Dataset: label_template (GitHub, YLTsai0609/Missing_Semester_of_Your_CS_Education). Classes: hook empty, hook with ground rod, light turned off, light turned on.

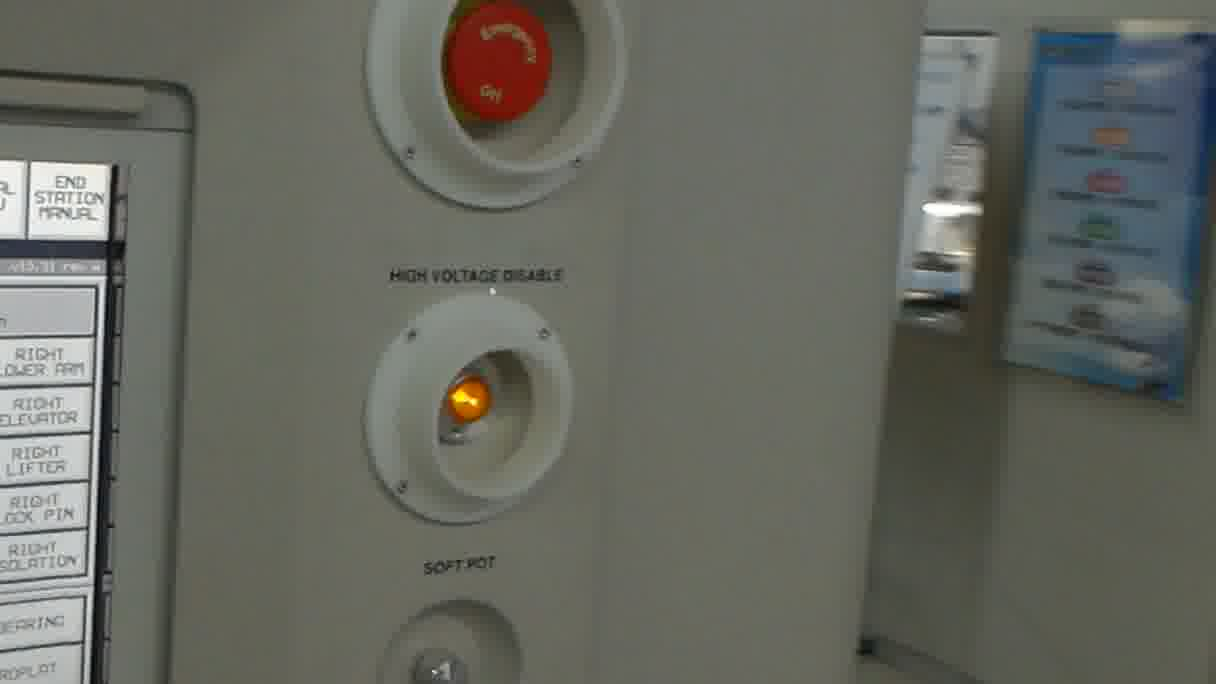
Label: light turned on

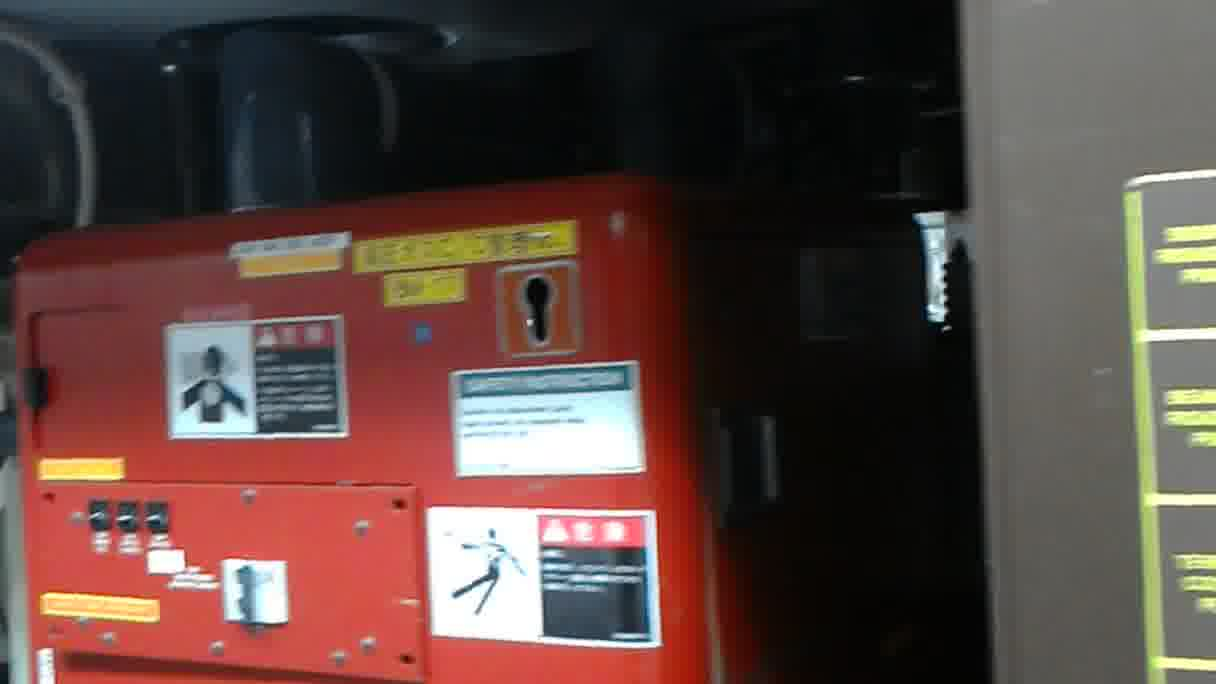
Label: hook empty

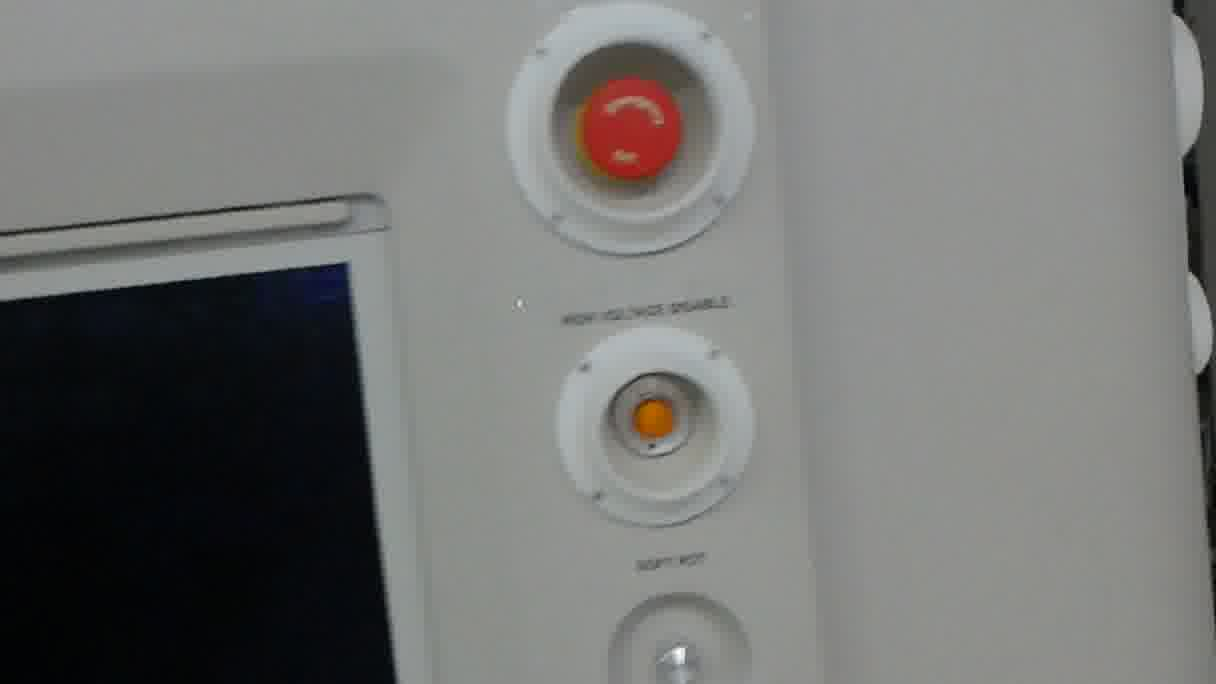
Label: light turned off

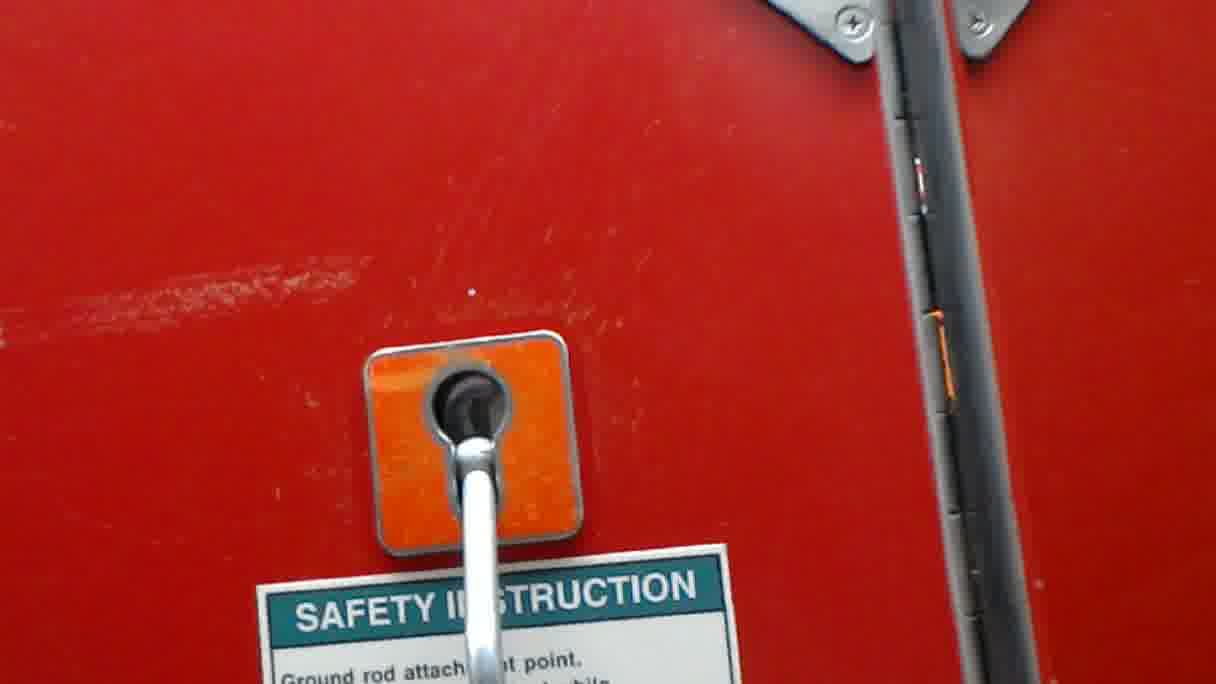
Label: hook with ground rod

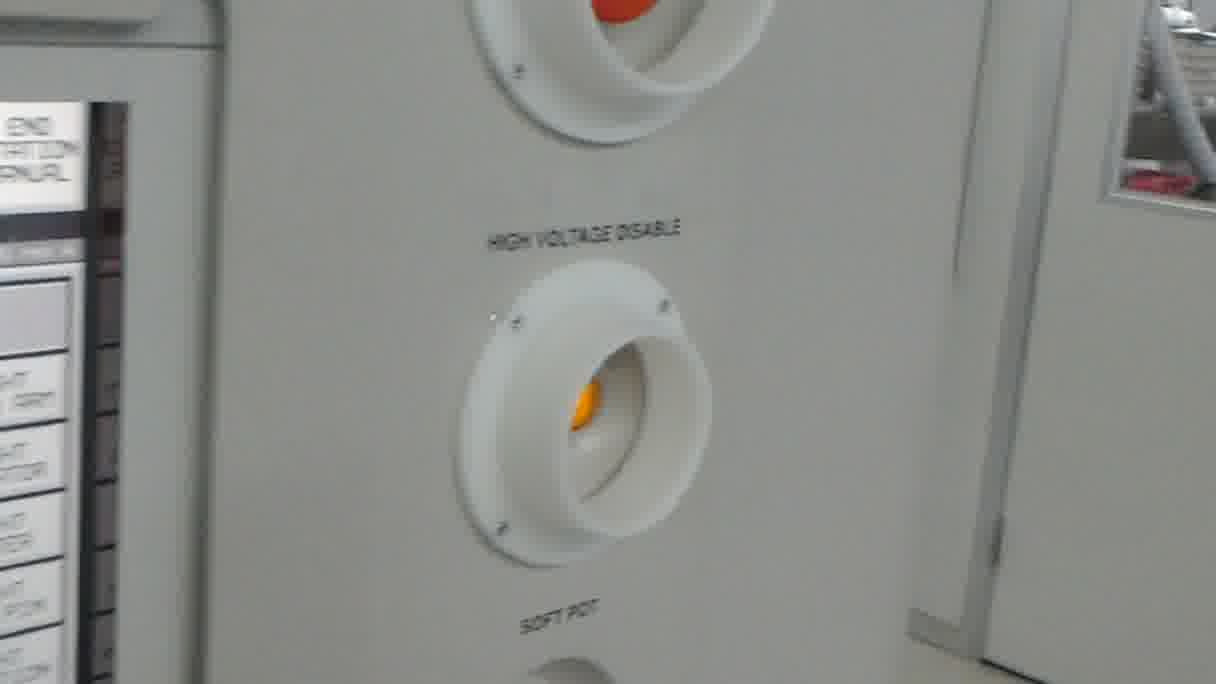
Label: light turned on

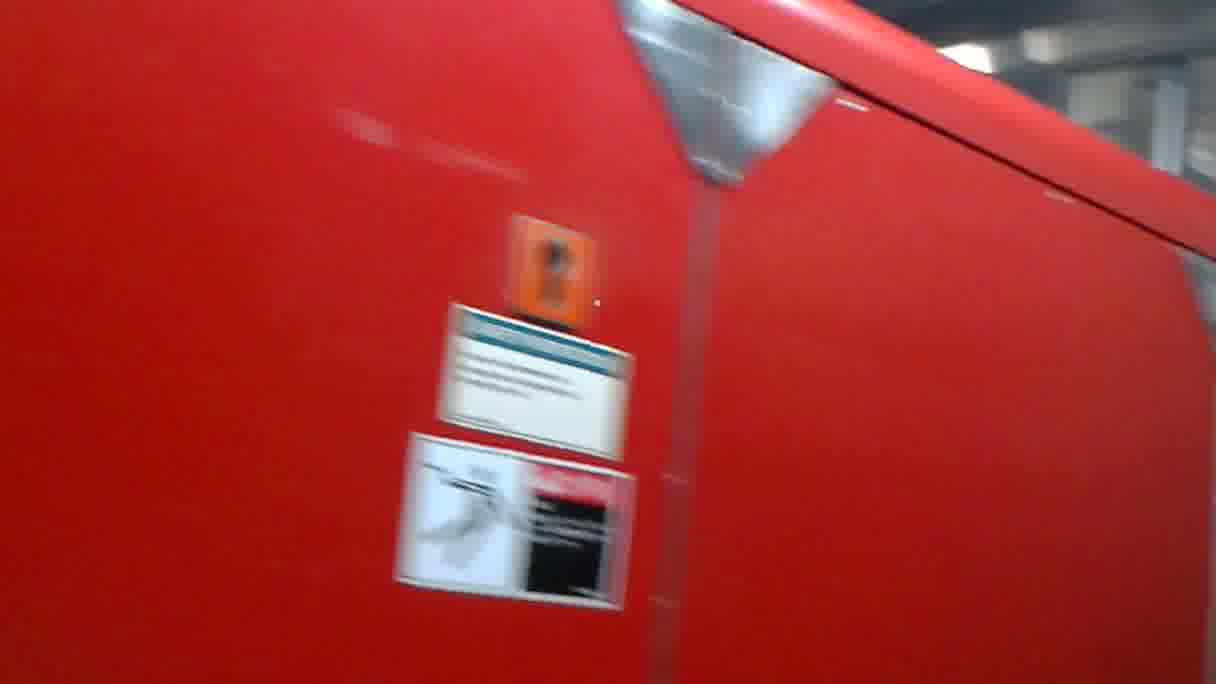
Label: hook empty
